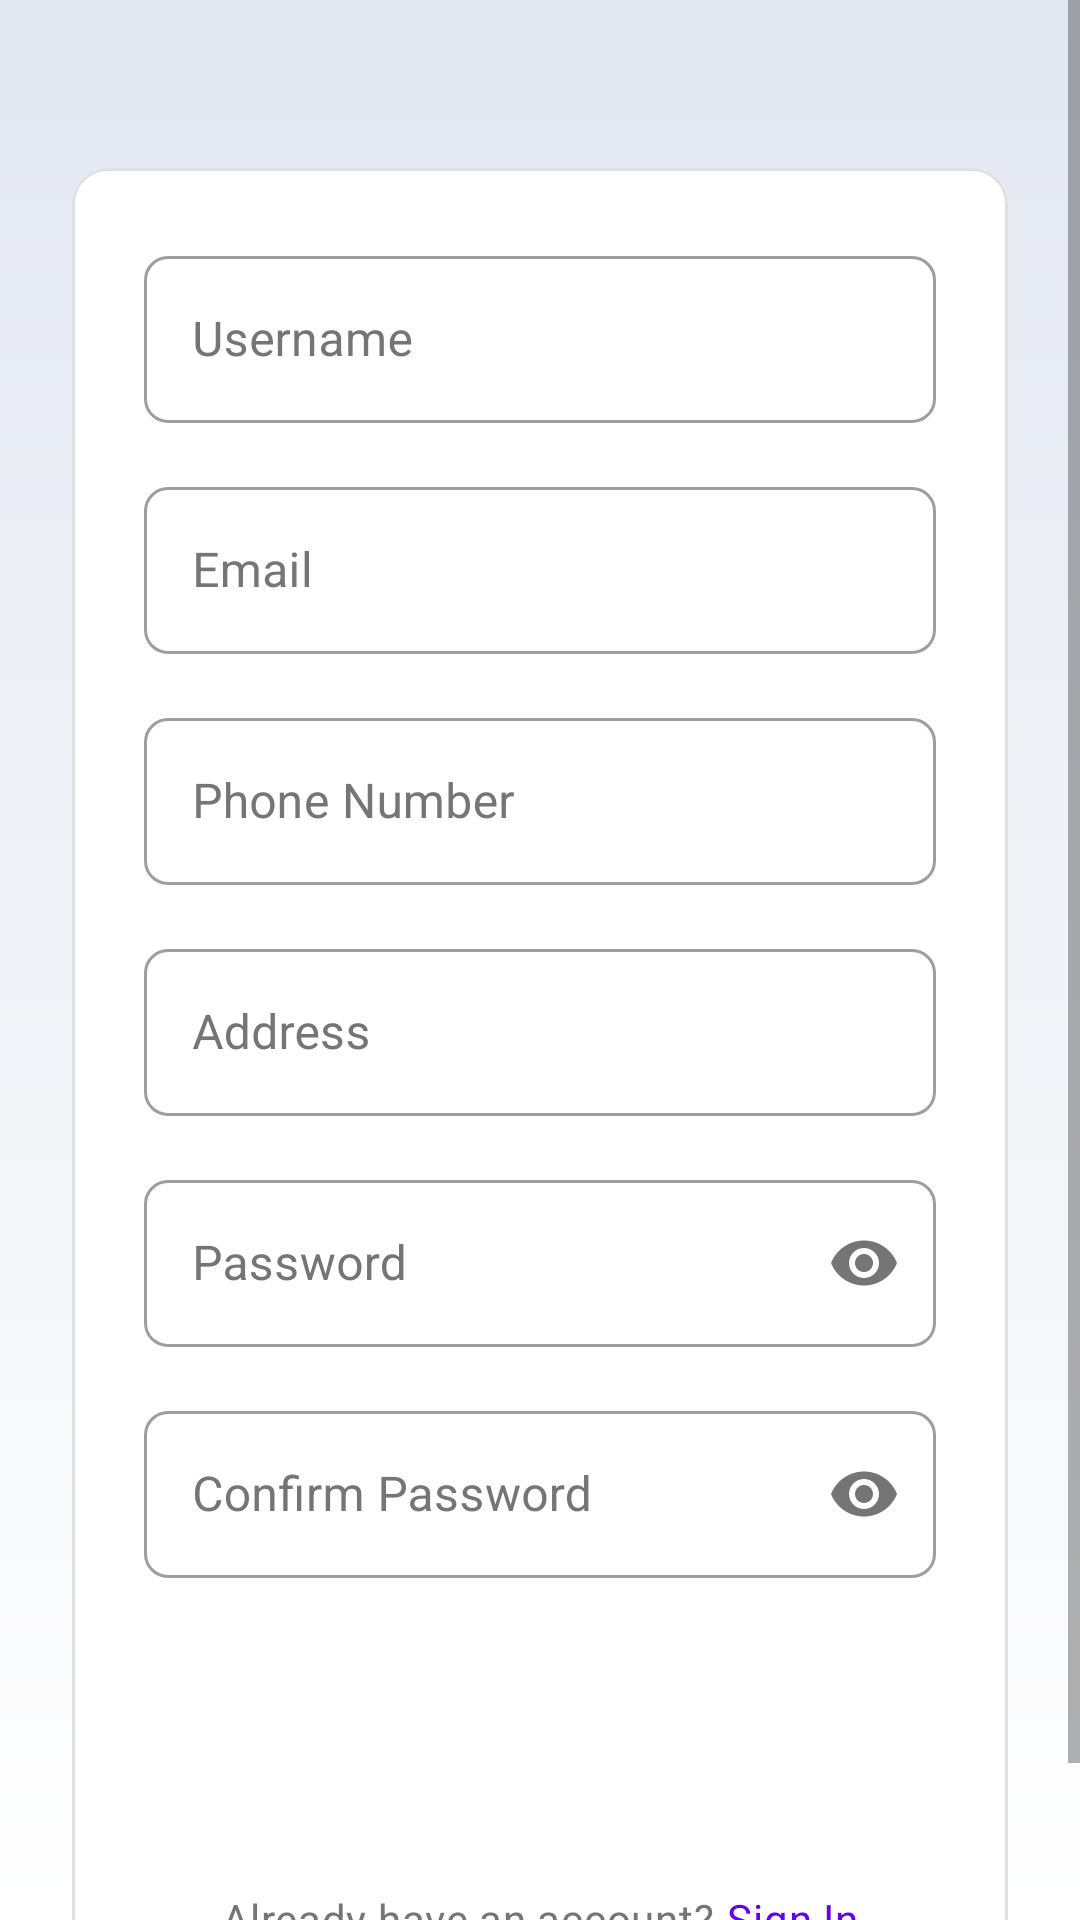

Write the Android layout XML for this screen, with the resource values it uses.
<!-- AndroidManifest.xml: application theme Theme.SalesApp -->
<!-- res/layout/activity_signup.xml -->
<?xml version="1.0" encoding="utf-8"?>
<androidx.constraintlayout.widget.ConstraintLayout xmlns:android="http://schemas.android.com/apk/res/android"
    xmlns:app="http://schemas.android.com/apk/res-auto"
    xmlns:tools="http://schemas.android.com/tools"
    android:id="@+id/root_layout_signup"
    android:layout_width="match_parent"
    android:layout_height="match_parent"
    android:background="@drawable/login_background_gradient"
    android:fitsSystemWindows="true"
    tools:context=".SignupActivity">

    
    <TextView
        android:id="@+id/header_title"
        style="@style/TextAppearance.App.Headline1"
        android:layout_width="wrap_content"
        android:layout_height="wrap_content"
        android:layout_marginBottom="32dp"
        android:text="Create Account"
        app:layout_constraintBottom_toTopOf="@+id/signup_card_scroll_view"
        app:layout_constraintEnd_toEndOf="parent"
        app:layout_constraintStart_toStartOf="parent" />

    <ScrollView
        android:id="@+id/signup_card_scroll_view"
        android:layout_width="0dp"
        android:layout_height="0dp"
        app:layout_constraintBottom_toBottomOf="parent"
        app:layout_constraintEnd_toEndOf="parent"
        app:layout_constraintStart_toStartOf="parent"
        app:layout_constraintTop_toTopOf="parent">

        <com.google.android.material.card.MaterialCardView
            android:id="@+id/signup_card"
            android:layout_width="match_parent"
            android:layout_height="wrap_content"
            android:layout_marginStart="24dp"
            android:layout_marginEnd="24dp"
            android:layout_marginTop="?attr/actionBarSize"
            android:layout_marginBottom="24dp"
            app:layout_constraintBottom_toBottomOf="parent"
            app:layout_constraintEnd_toEndOf="parent"
            app:layout_constraintStart_toStartOf="parent"
            app:layout_constraintTop_toBottomOf="@+id/header_title">

            <androidx.constraintlayout.widget.ConstraintLayout
                android:layout_width="match_parent"
                android:layout_height="wrap_content"
                android:padding="24dp">

                <com.google.android.material.textfield.TextInputLayout
                    android:id="@+id/username_input_layout_signup"
                    style="@style/Widget.App.TextInputLayout"
                    android:layout_width="0dp"
                    android:layout_height="wrap_content"
                    android:hint="Username"
                    app:layout_constraintEnd_toEndOf="parent"
                    app:layout_constraintStart_toStartOf="parent"
                    app:layout_constraintTop_toTopOf="parent">

                    <com.google.android.material.textfield.TextInputEditText
                        android:id="@+id/username_input_signup"
                        android:layout_width="match_parent"
                        android:layout_height="wrap_content" />
                </com.google.android.material.textfield.TextInputLayout>

                <com.google.android.material.textfield.TextInputLayout
                    android:id="@+id/email_input_layout_signup"
                    style="@style/Widget.App.TextInputLayout"
                    android:layout_width="0dp"
                    android:layout_height="wrap_content"
                    android:layout_marginTop="16dp"
                    android:hint="Email"
                    app:layout_constraintEnd_toEndOf="parent"
                    app:layout_constraintStart_toStartOf="parent"
                    app:layout_constraintTop_toBottomOf="@id/username_input_layout_signup">

                    <com.google.android.material.textfield.TextInputEditText
                        android:id="@+id/email_input_signup"
                        android:layout_width="match_parent"
                        android:layout_height="wrap_content" />
                </com.google.android.material.textfield.TextInputLayout>

                <com.google.android.material.textfield.TextInputLayout
                    android:id="@+id/phone_input_layout_signup"
                    style="@style/Widget.App.TextInputLayout"
                    android:layout_width="0dp"
                    android:layout_height="wrap_content"
                    android:layout_marginTop="16dp"
                    android:hint="Phone Number"
                    app:layout_constraintEnd_toEndOf="parent"
                    app:layout_constraintStart_toStartOf="parent"
                    app:layout_constraintTop_toBottomOf="@id/email_input_layout_signup">

                    <com.google.android.material.textfield.TextInputEditText
                        android:id="@+id/phone_input_signup"
                        android:layout_width="match_parent"
                        android:layout_height="wrap_content"
                        android:inputType="phone" />
                </com.google.android.material.textfield.TextInputLayout>

                <com.google.android.material.textfield.TextInputLayout
                    android:id="@+id/address_input_layout_signup"
                    style="@style/Widget.App.TextInputLayout"
                    android:layout_width="0dp"
                    android:layout_height="wrap_content"
                    android:layout_marginTop="16dp"
                    android:hint="Address"
                    app:layout_constraintEnd_toEndOf="parent"
                    app:layout_constraintStart_toStartOf="parent"
                    app:layout_constraintTop_toBottomOf="@id/phone_input_layout_signup">

                    <com.google.android.material.textfield.TextInputEditText
                        android:id="@+id/address_input_signup"
                        android:layout_width="match_parent"
                        android:layout_height="wrap_content" />
                </com.google.android.material.textfield.TextInputLayout>

                <com.google.android.material.textfield.TextInputLayout
                    android:id="@+id/password_input_layout_signup"
                    style="@style/Widget.App.TextInputLayout"
                    android:layout_width="0dp"
                    android:layout_height="wrap_content"
                    android:layout_marginTop="16dp"
                    android:hint="Password"
                    app:layout_constraintEnd_toEndOf="parent"
                    app:layout_constraintStart_toStartOf="parent"
                    app:layout_constraintTop_toBottomOf="@id/address_input_layout_signup"
                    app:passwordToggleEnabled="true">

                    <com.google.android.material.textfield.TextInputEditText
                        android:id="@+id/password_input_signup"
                        android:layout_width="match_parent"
                        android:layout_height="wrap_content"
                        android:inputType="textPassword" />
                </com.google.android.material.textfield.TextInputLayout>

                <com.google.android.material.textfield.TextInputLayout
                    android:id="@+id/confirm_password_input_layout_signup"
                    style="@style/Widget.App.TextInputLayout"
                    android:layout_width="0dp"
                    android:layout_height="wrap_content"
                    android:layout_marginTop="16dp"
                    android:hint="Confirm Password"
                    app:layout_constraintEnd_toEndOf="parent"
                    app:layout_constraintStart_toStartOf="parent"
                    app:layout_constraintTop_toBottomOf="@id/password_input_layout_signup"
                    app:passwordToggleEnabled="true">

                    <com.google.android.material.textfield.TextInputEditText
                        android:id="@+id/confirm_password_input_signup"
                        android:layout_width="match_parent"
                        android:layout_height="wrap_content"
                        android:inputType="textPassword" />
                </com.google.android.material.textfield.TextInputLayout>

                <Button
                    android:id="@+id/signup_button"
                    style="@style/Widget.App.Button"
                    android:layout_width="0dp"
                    android:layout_height="56dp"
                    android:layout_marginTop="24dp"
                    android:text="Sign Up"
                    app:layout_constraintEnd_toEndOf="parent"
                    app:layout_constraintStart_toStartOf="parent"
                    app:layout_constraintTop_toBottomOf="@id/confirm_password_input_layout_signup" />

                <LinearLayout
                    android:layout_width="wrap_content"
                    android:layout_height="wrap_content"
                    android:layout_marginTop="24dp"
                    android:layout_marginBottom="24dp"
                    android:orientation="horizontal"
                    app:layout_constraintBottom_toBottomOf="parent"
                    app:layout_constraintEnd_toEndOf="parent"
                    app:layout_constraintStart_toStartOf="parent"
                    app:layout_constraintTop_toBottomOf="@id/signup_button">

                    <TextView
                        style="@style/TextAppearance.App.Body2"
                        android:layout_width="wrap_content"
                        android:layout_height="wrap_content"
                        android:text="Already have an account?" />

                    <TextView
                        android:id="@+id/login_link"
                        style="@style/TextAppearance.App.Body2"
                        android:layout_width="wrap_content"
                        android:layout_height="wrap_content"
                        android:layout_marginStart="4dp"
                        android:text="Sign In"
                        android:textColor="?attr/colorPrimary" />
                </LinearLayout>

            </androidx.constraintlayout.widget.ConstraintLayout>
        </com.google.android.material.card.MaterialCardView>
    </ScrollView>
</androidx.constraintlayout.widget.ConstraintLayout>
<!-- resources referenced by this layout -->
<resources>
  <!-- drawable login_background_gradient (drawable) -->
  <?xml version="1.0" encoding="utf-8"?>
  <shape xmlns:android="http://schemas.android.com/apk/res/android"
      android:shape="rectangle">
      <gradient
          android:angle="270"
          android:startColor="#E3E7F1"
          android:endColor="@color/colorBackground"
          android:type="linear" />
  </shape>
  <style name="TextAppearance.App.Body2" parent="TextAppearance.MaterialComponents.Body2">
          <item name="fontFamily">sans-serif</item>
          <item name="android:fontFamily">sans-serif</item>
          <item name="android:textSize">14sp</item>
          <item name="android:textColor">@color/colorSecondaryText</item>
      </style>
  <style name="TextAppearance.App.Headline1" parent="TextAppearance.MaterialComponents.Headline1">
          <item name="fontFamily">sans-serif-medium</item>
          <item name="android:fontFamily">sans-serif-medium</item>
          <item name="android:textSize">24sp</item>
          <item name="android:textColor">@color/colorPrimaryText</item>
      </style>
  <style name="Widget.App.Button" parent="Widget.MaterialComponents.Button">
          <item name="android:textAppearance">@style/TextAppearance.App.Button</item>
          <item name="cornerRadius">8dp</item>
      </style>
  <style name="Widget.App.TextInputLayout" parent="Widget.MaterialComponents.TextInputLayout.OutlinedBox">
          <item name="boxCornerRadiusTopStart">8dp</item>
          <item name="boxCornerRadiusTopEnd">8dp</item>
          <item name="boxCornerRadiusBottomStart">8dp</item>
          <item name="boxCornerRadiusBottomEnd">8dp</item>
          <item name="android:textColorHint">@color/colorSecondaryText</item>
      </style>
  <style name="Theme.SalesApp" parent="Theme.MaterialComponents.DayNight.NoActionBar">
          
          <item name="colorPrimary">@color/colorPrimary</item>
          <item name="colorPrimaryVariant">@color/colorPrimaryDark</item>
          <item name="colorOnPrimary">@color/white</item>
          <item name="colorSecondary">@color/colorAccent</item>
          <item name="colorSecondaryVariant">@color/colorAccent</item>
          <item name="colorOnSecondary">@color/black</item>
  
          
          <item name="android:colorBackground">@color/colorBackground</item>
          <item name="colorSurface">@color/colorCardBackground</item>
  
          
          <item name="android:statusBarColor">@android:color/transparent</item>
          <item name="android:windowLightStatusBar" tools:targetApi="m">true</item>
  
          
          <item name="materialCardViewStyle">@style/Widget.App.CardView</item>
          <item name="materialButtonStyle">@style/Widget.App.Button</item>
          <item name="textInputStyle">@style/Widget.App.TextInputLayout</item>
  
      </style>
  <color name="colorBackground">#FFFFFF</color>
  <color name="colorSecondaryText">#757575</color>
  <color name="colorPrimaryText">#212121</color>
  <style name="TextAppearance.App.Button" parent="TextAppearance.MaterialComponents.Button">
          <item name="fontFamily">sans-serif-medium</item>
          <item name="android:fontFamily">sans-serif-medium</item>
          <item name="android:textSize">14sp</item>
          <item name="android:textAllCaps">false</item>
      </style>
  <color name="colorPrimary">#FF6200EE</color>
  <color name="colorPrimaryDark">#FF3700B3</color>
  <color name="white">#FFFFFFFF</color>
  <color name="colorAccent">#FF03DAC5</color>
  <color name="black">#FF000000</color>
  <color name="colorCardBackground">#FFFFFF</color>
  <style name="Widget.App.CardView" parent="Widget.MaterialComponents.CardView">
          <item name="cardElevation">0dp</item>
          <item name="cardCornerRadius">12dp</item>
          <item name="strokeWidth">1dp</item>
          <item name="strokeColor">@color/colorBorder</item>
      </style>
  <color name="colorBorder">#E0E0E0</color>
</resources>
